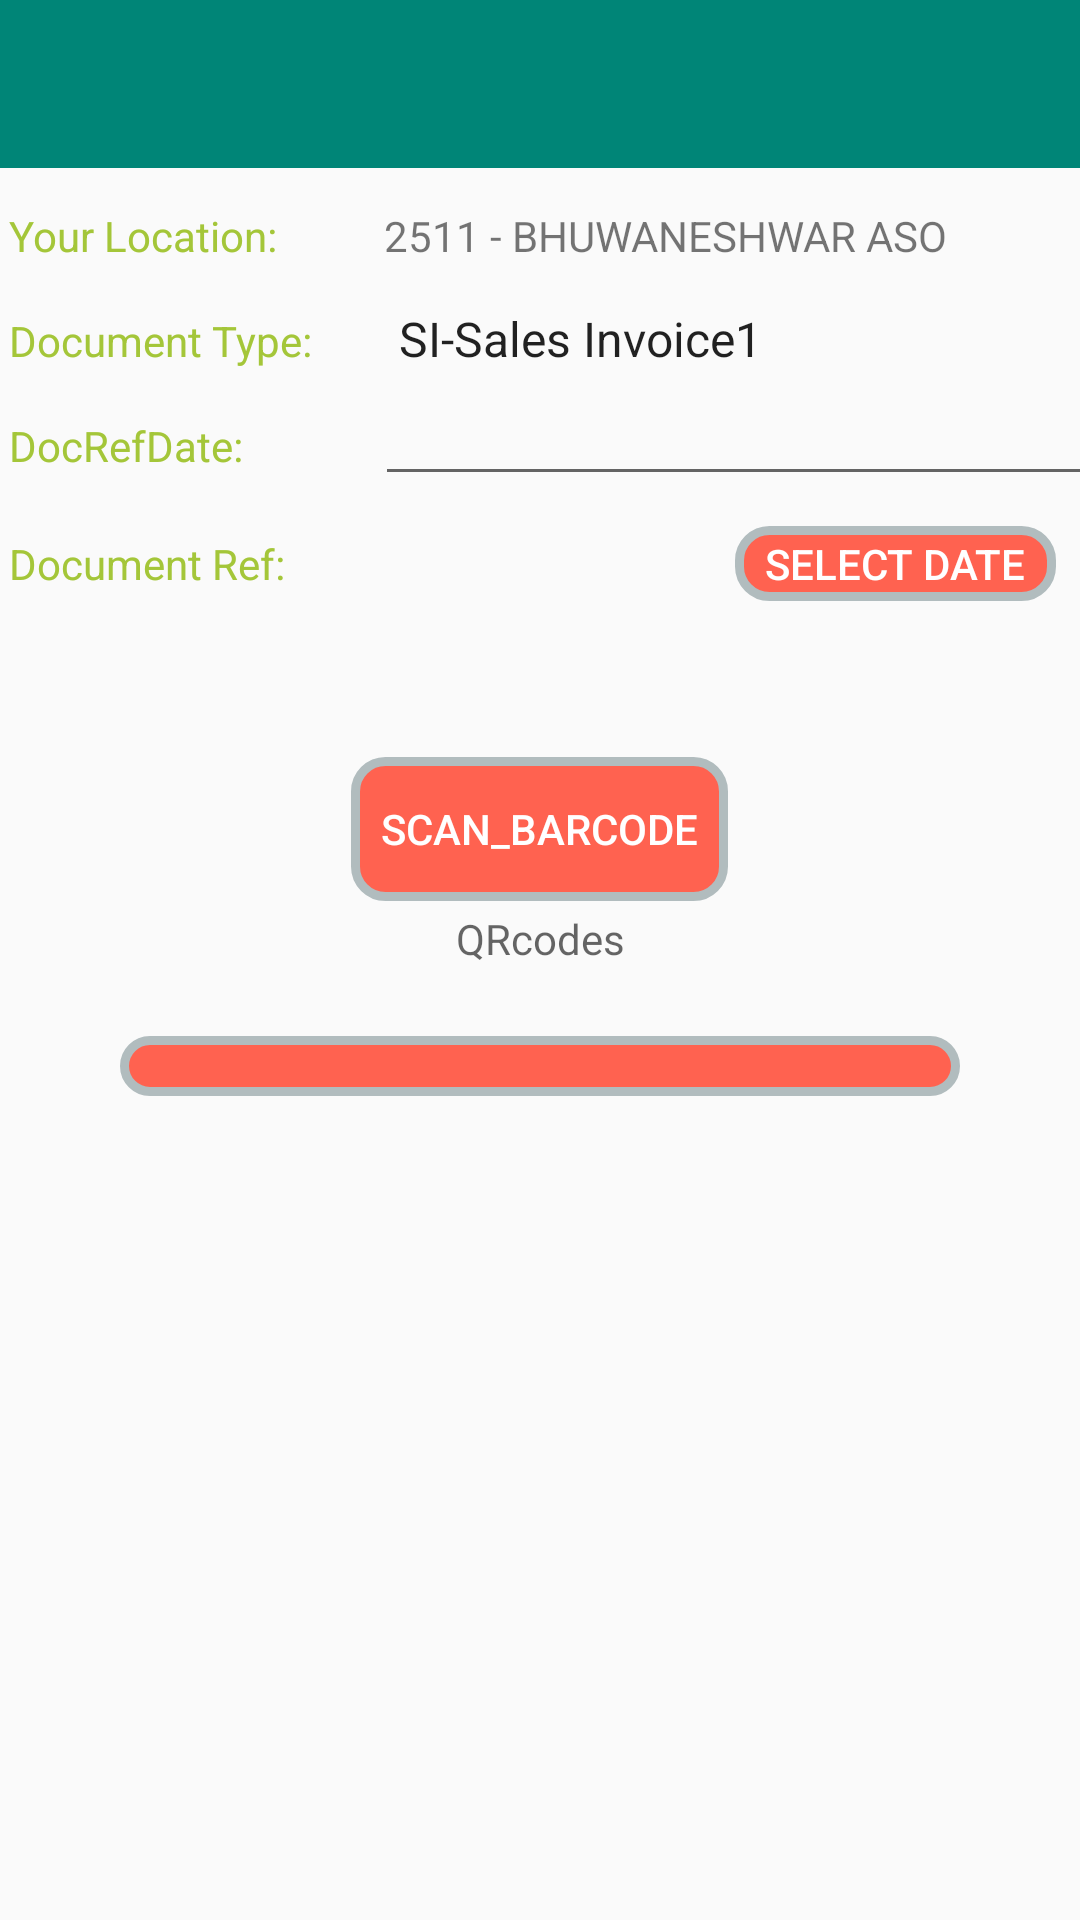

The Android layout XML behind this screen, and the referenced resources:
<!-- AndroidManifest.xml: application theme AppTheme -->
<!-- res/layout/activity_main.xml -->
<?xml version="1.0" encoding="utf-8"?>
<RelativeLayout xmlns:android="http://schemas.android.com/apk/res/android"
    xmlns:tools="http://schemas.android.com/tools"
    android:layout_width="match_parent"
    android:layout_height="match_parent"
    android:orientation="vertical"
    tools:context=".MainActivity">

    <com.google.android.material.appbar.AppBarLayout
        android:id="@+id/toolbarwrap"
        android:layout_width="match_parent"
        android:layout_height="wrap_content">


        <androidx.appcompat.widget.Toolbar
            android:id="@+id/toolbar"
            android:layout_width="match_parent"
            android:layout_height="?attr/actionBarSize"
            android:background="?attr/colorPrimary"
            android:elevation="4dp"
            android:theme="@style/ThemeOverlay.AppCompat.Dark.ActionBar">


            <LinearLayout
                android:layout_width="match_parent"
                android:layout_height="wrap_content"
                android:gravity="right"
                android:orientation="horizontal">

                <ImageView
                    android:id="@+id/view_profile"
                    android:layout_width="20dp"
                    android:layout_height="20dp"
                    android:layout_marginLeft="5dp"
                    android:layout_marginRight="10dp"
                    android:src="@drawable/save" />


            </LinearLayout>

        </androidx.appcompat.widget.Toolbar>

    </com.google.android.material.appbar.AppBarLayout>


    <LinearLayout
        android:id="@+id/l1"
        android:layout_width="wrap_content"
        android:layout_height="wrap_content"
        android:layout_below="@id/toolbarwrap"
        android:orientation="horizontal">

        <LinearLayout
            android:layout_width="125dp"
            android:layout_height="wrap_content"
            android:orientation="vertical">

            <TextView
                android:layout_width="match_parent"
                android:layout_height="wrap_content"
                android:layout_marginTop="10dp"
                android:fontFamily="sans-serif-condensed-bold"
                android:padding="3dip"
                android:text="Your Location: "
                android:textColor="#a4c639" />

            <TextView
                android:layout_width="match_parent"
                android:layout_height="wrap_content"
                android:layout_marginTop="10dp"
                android:padding="3dip"
                android:text="Document Type:"
                android:textColor="#a4c639" />


            <TextView
                android:layout_width="wrap_content"
                android:layout_height="wrap_content"
                android:layout_marginTop="10dp"
                android:padding="3dip"
                android:text="DocRefDate:"
                android:textColor="#a4c639" />

        </LinearLayout>


        <LinearLayout
            android:layout_width="285dp"
            android:layout_height="wrap_content"
            android:orientation="vertical">

            <TextView
                android:layout_width="match_parent"
                android:layout_height="wrap_content"
                android:layout_marginTop="10dp"
                android:fontFamily="sans-serif-condensed-bold"
                android:padding="3dip"
                android:text="2511 - BHUWANESHWAR ASO " />

            <Spinner
                android:id="@+id/spinner"
                android:layout_width="match_parent"
                android:layout_height="wrap_content"
                android:layout_marginTop="10dp"
                android:entries="@array/invoice_arrays"
                android:gravity="center"
                android:prompt="@string/invoice_prompt" />

            <EditText
                android:id="@+id/mod_of_pament"
                android:layout_width="match_parent"
                android:layout_height="wrap_content"
                android:layout_marginTop="10dp"
                android:gravity="center"
                android:padding="3dip"
                android:text="" />


        </LinearLayout>


    </LinearLayout>

    <LinearLayout
        android:id="@+id/l2"
        android:layout_width="match_parent"
        android:layout_height="wrap_content"
        android:layout_below="@+id/l1"
        android:layout_marginTop="10dp"
        android:layout_marginBottom="10dp"
        android:orientation="horizontal">

        <TextView
            android:layout_width="131dp"
            android:layout_height="wrap_content"
            android:padding="3dip"
            android:text="Document Ref:"
            android:textColor="#a4c639" />

        <TextView
            android:id="@+id/editText"
            android:layout_width="114dp"
            android:layout_height="wrap_content"
            android:ems="10" />

        <Button
            android:id="@+id/button1"
            style="@style/ButtonOrange"
            android:layout_width="wrap_content"
            android:layout_height="25dp"
            android:layout_centerHorizontal="true"
            android:layout_marginBottom="10dp"
            android:background="@drawable/layout_border"
            android:onClick="setDate"
            android:text="select date" />


    </LinearLayout>

    <View
        android:id="@+id/view"
        android:layout_width="match_parent"
        android:layout_height="2dp"
        android:layout_below="@id/l2"
        android:shadowColor="@color/colorPrimary" />

    <Button
        android:id="@+id/btnScanBarcode"
        style="@style/ButtonOrange"
        android:layout_width="wrap_content"
        android:layout_height="wrap_content"
        android:layout_below="@+id/view"
        android:layout_centerHorizontal="true"
        android:layout_marginTop="30dp"
        android:background="@drawable/layout_border"
        android:padding="10dp"
        android:text="scan_barcode" />

    <TextView
        android:id="@+id/qrcode"
        android:layout_width="match_parent"
        android:layout_height="wrap_content"
        android:layout_below="@+id/btnScanBarcode"
        android:gravity="center"
        android:hint="QRcodes"
        android:padding="3dip" />

    <FrameLayout
        android:id="@+id/frame_container"
        android:layout_width="match_parent"
        android:layout_height="match_parent"
        android:layout_below="@id/qrcode"
        android:layout_marginLeft="@dimen/m_left_right"
        android:layout_marginTop="@dimen/space20"
        android:layout_marginRight="@dimen/m_left_right">

        <ListView
            android:id="@+id/listView"
            android:layout_width="match_parent"
            android:layout_height="wrap_content"
            android:background="@drawable/layout_border"
            android:padding="10dp" />

    </FrameLayout>

</RelativeLayout>
<!-- resources referenced by this layout -->
<resources>
  <string-array name="invoice_arrays">
          <item>SI-Sales Invoice1</item>
          <item>invoice2</item>
          <item>invoice3</item>
          <item>invoice4</item>
          <item>invoice5</item>
          <item>invoice6</item>
          <item>invoice7</item>
          <item>invoice8</item>
      </string-array>
  <color name="colorPrimary">#008577</color>
  <dimen name="m_left_right">40dp</dimen>
  <dimen name="space20">20dp</dimen>
  <!-- drawable layout_border (drawable) -->
  <?xml version="1.0" encoding="UTF-8"?>
  <shape xmlns:android="http://schemas.android.com/apk/res/android">
      <solid android:color="#FF6250"/>
      <stroke android:width="3dip" android:color="#B1BCBE" />
      <corners android:radius="10dip"/>
      <padding android:left="0dip" android:top="0dip" android:right="0dip" android:bottom="0dip" />
  </shape>
  <string name="invoice_prompt">Choose a INVOICE</string>
  <style name="ButtonOrange">
          <item name="android:textSize">14sp</item>
          <item name="android:textColor">@android:color/white</item>
          <item name="android:textAllCaps">true</item>
          <item name="android:background">@drawable/btn_orange</item>
          <item name="android:gravity">center</item>
          <item name="android:stateListAnimator" tools:targetApi="LOLLIPOP">@null</item>
          <item name="android:paddingLeft">@dimen/space10</item>
          <item name="android:paddingRight">@dimen/space10</item>
      </style>
  <style name="AppTheme" parent="Theme.AppCompat.Light.DarkActionBar">
          
          <item name="colorPrimary">@color/colorPrimary</item>
          <item name="colorPrimaryDark">@color/colorPrimaryDark</item>
          <item name="colorAccent">@color/colorAccent</item>
  
          <item name="windowActionBar">false</item>
          <item name="windowNoTitle">true</item>
      </style>
  <dimen name="space10">10dp</dimen>
  <color name="colorPrimaryDark">#00574B</color>
  <color name="colorAccent">#D81B60</color>
</resources>
